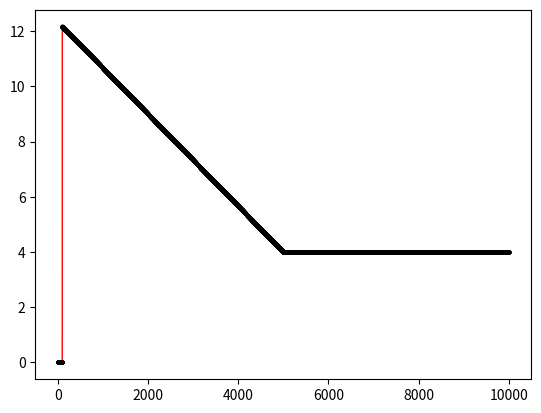

The matplotlib source for this figure:
import matplotlib.pyplot as plt
import numpy as np
from matplotlib.widgets import TextBox
import math

money_per_block = 4
spawn_protection = 100
max_protection = 10000
break_point = 1000

# Values
xpoints = np.array(range(0, max_protection))

def yfunc(x_array):
    y_array = []

    for x in x_array:
        if x < spawn_protection:
            y_array.append(0)
        else:
            calc = -0.0016666666667 * x + 12.3333333333
            y = max(money_per_block, calc)
            y_array.append(y)
    return y_array


# Apply function to all values in xpoints
ypoints = yfunc(xpoints)


# Plot all values
plt.plot(
    xpoints,
    ypoints,
    "-o",
    color="red",
    linewidth=1,
    markerfacecolor="black",
    markeredgecolor="black",
    markersize=2,
)

# Show plot
plt.show()
